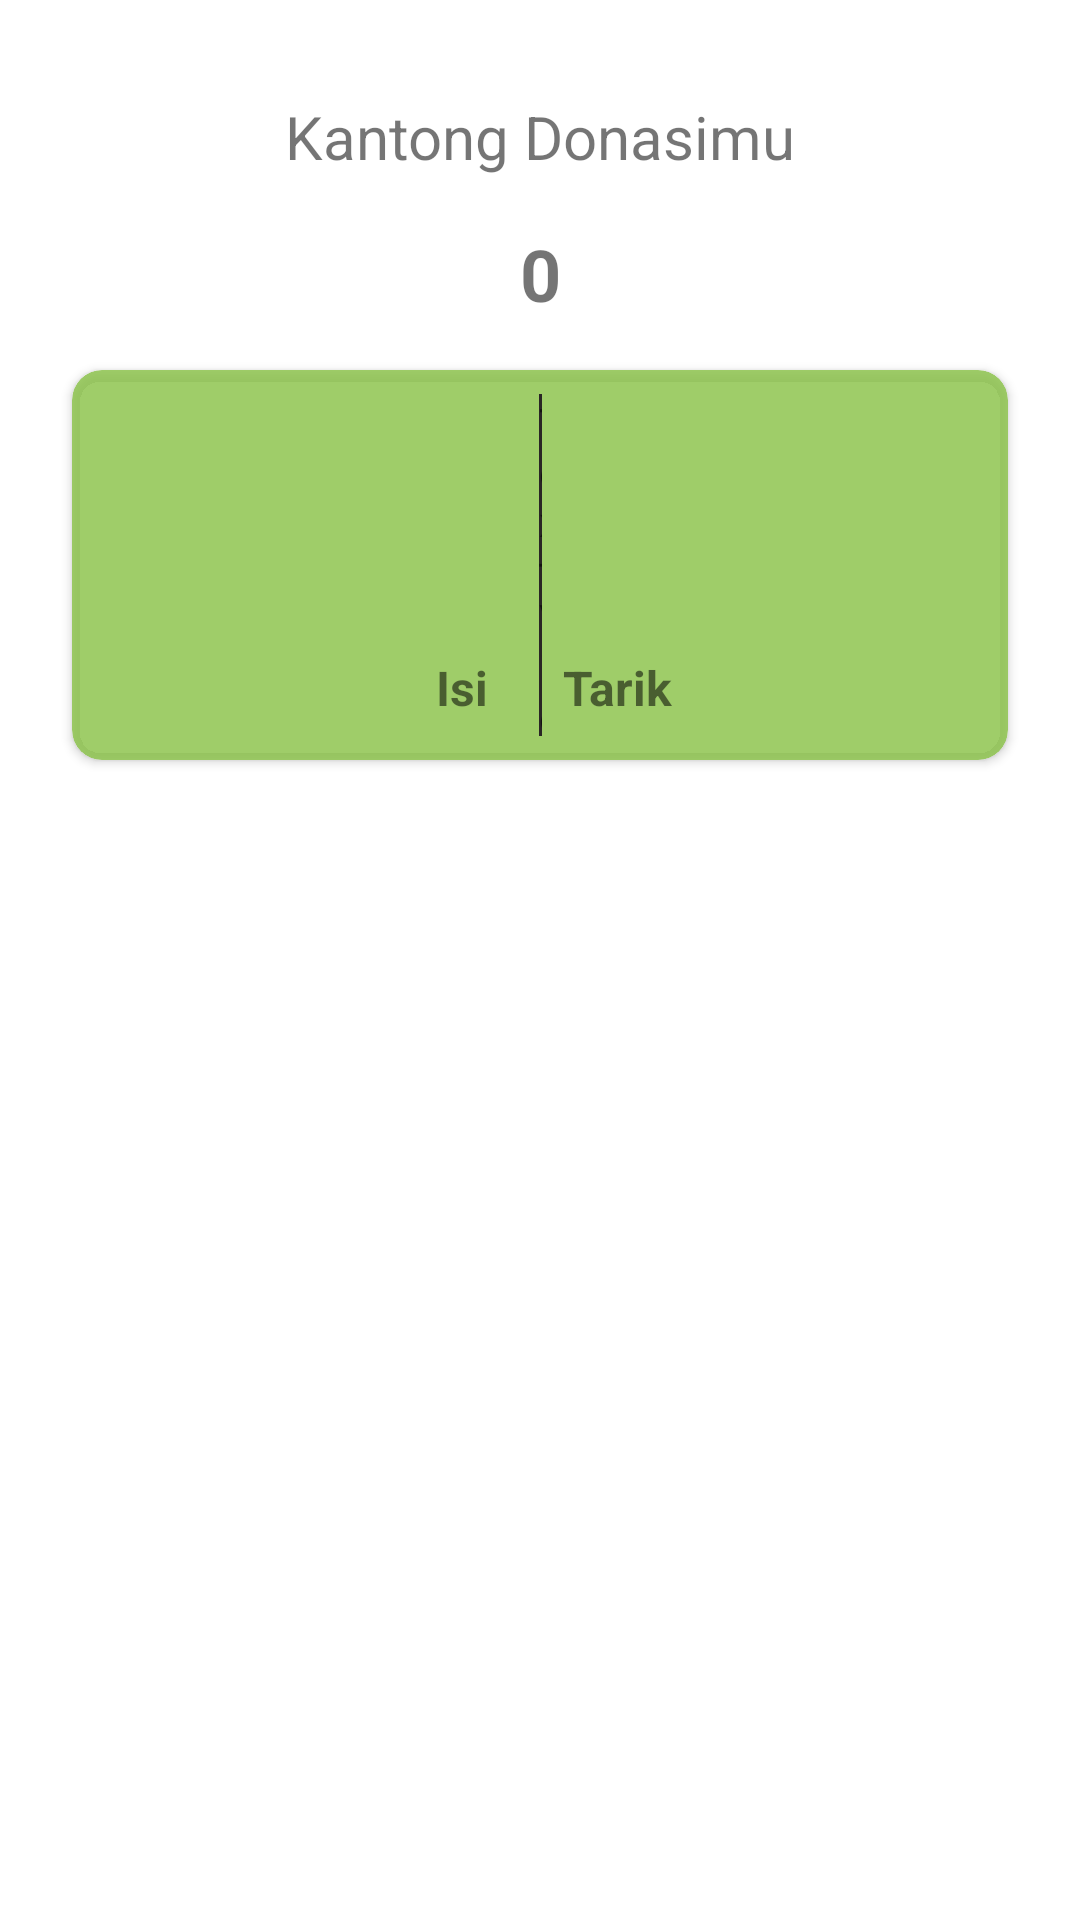

Here is an Android app screen rendered from its layout file. Give the layout XML and the strings, colors and styles it references.
<!-- AndroidManifest.xml: application theme Theme.160419162_MuliaHati -->
<!-- res/layout/fragment_detail_donasiku.xml -->
<?xml version="1.0" encoding="utf-8"?>
<androidx.constraintlayout.widget.ConstraintLayout xmlns:android="http://schemas.android.com/apk/res/android"
    xmlns:app="http://schemas.android.com/apk/res-auto"
    xmlns:tools="http://schemas.android.com/tools"
    android:id="@+id/frameLayout"
    android:layout_width="match_parent"
    android:layout_height="match_parent"
    android:elevation="2dp"
    tools:context=".view.DetailDonasikuFragment">

    <TextView
        android:id="@+id/textView"
        android:layout_width="wrap_content"
        android:layout_height="wrap_content"
        android:layout_marginTop="32dp"
        android:text="Kantong Donasimu"
        android:textSize="20sp"
        app:layout_constraintEnd_toEndOf="parent"
        app:layout_constraintStart_toStartOf="parent"
        app:layout_constraintTop_toTopOf="parent" />

    <TextView
        android:id="@+id/txtDonasimu"
        android:layout_width="wrap_content"
        android:layout_height="wrap_content"
        android:layout_marginTop="16dp"
        android:text="0"
        android:textSize="24sp"
        android:textStyle="bold"
        app:layout_constraintEnd_toEndOf="@+id/textView"
        app:layout_constraintStart_toStartOf="@+id/textView"
        app:layout_constraintTop_toBottomOf="@+id/textView" />

    <androidx.cardview.widget.CardView
        android:layout_width="0dp"
        android:layout_height="130dp"
        android:layout_marginStart="24dp"
        android:layout_marginTop="16dp"
        android:layout_marginEnd="24dp"
        app:cardBackgroundColor="#D28BC34A"
        app:cardCornerRadius="10dp"
        app:layout_constraintEnd_toEndOf="parent"
        app:layout_constraintStart_toStartOf="parent"
        app:layout_constraintTop_toBottomOf="@+id/txtDonasimu">

        <androidx.constraintlayout.widget.ConstraintLayout
            android:layout_width="match_parent"
            android:layout_height="match_parent">

            <Button
                android:id="@+id/btnTarik"
                style="@style/Widget.AppCompat.Button.Colored"
                android:layout_width="60dp"
                android:layout_height="60dp"
                android:layout_marginEnd="100dp"
                android:background="@drawable/ic_baseline_currency_exchange_24"
                android:textColorHighlight="#80B33232"
                app:layout_constraintBottom_toBottomOf="parent"
                app:layout_constraintEnd_toEndOf="parent"
                app:layout_constraintTop_toTopOf="parent" />

            <Button
                android:id="@+id/btnIsi"
                style="@style/Widget.AppCompat.Button.Colored"
                android:layout_width="60dp"
                android:layout_height="60dp"
                android:layout_marginStart="100dp"
                android:background="@drawable/ic_baseline_attach_money_24"
                android:textColorHighlight="#80B33232"
                app:layout_constraintBottom_toBottomOf="parent"
                app:layout_constraintStart_toStartOf="parent"
                app:layout_constraintTop_toTopOf="parent" />

            <TextView
                android:id="@+id/textView8"
                android:layout_width="wrap_content"
                android:layout_height="wrap_content"
                android:text="Isi"
                android:textSize="16sp"
                android:textStyle="bold"
                app:layout_constraintEnd_toEndOf="@+id/btnIsi"
                app:layout_constraintStart_toStartOf="@+id/btnIsi"
                app:layout_constraintTop_toBottomOf="@+id/btnIsi" />

            <TextView
                android:id="@+id/textView7"
                android:layout_width="wrap_content"
                android:layout_height="wrap_content"
                android:text="Tarik"
                android:textSize="16sp"
                android:textStyle="bold"
                app:layout_constraintEnd_toEndOf="@+id/btnTarik"
                app:layout_constraintStart_toStartOf="@+id/btnTarik"
                app:layout_constraintTop_toBottomOf="@+id/btnTarik" />

            <TextView
                android:id="@+id/textView4"
                android:layout_width="1dp"
                android:layout_height="0dp"
                android:layout_marginTop="8dp"
                android:layout_marginBottom="8dp"
                android:background="#292525"
                android:text="TextView"
                app:layout_constraintBottom_toBottomOf="parent"
                app:layout_constraintEnd_toStartOf="@+id/btnTarik"
                app:layout_constraintStart_toEndOf="@+id/btnIsi"
                app:layout_constraintTop_toTopOf="parent" />
        </androidx.constraintlayout.widget.ConstraintLayout>

    </androidx.cardview.widget.CardView>
</androidx.constraintlayout.widget.ConstraintLayout>
<!-- resources referenced by this layout -->
<resources>
  <style name="Theme.160419162_MuliaHati" parent="Theme.MaterialComponents.DayNight.DarkActionBar">
          
          <item name="colorPrimary">@color/purple_500</item>
          <item name="colorPrimaryVariant">@color/purple_700</item>
          <item name="colorOnPrimary">@color/white</item>
          
          <item name="colorSecondary">@color/teal_200</item>
          <item name="colorSecondaryVariant">@color/teal_700</item>
          <item name="colorOnSecondary">@color/black</item>
          
          <item name="android:statusBarColor" tools:targetApi="l">?attr/colorPrimaryVariant</item>
          
      </style>
  <!-- not gathered from this repository: default colours our renderer supplied (Android Studio template values) -->
  <color name="purple_500">#FF6200EE</color>
  <color name="purple_700">#FF3700B3</color>
  <color name="teal_200">#FF03DAC5</color>
  <color name="teal_700">#FF018786</color>
  <color name="black">#FF000000</color>
  <color name="white">#FFFFFFFF</color>
</resources>
